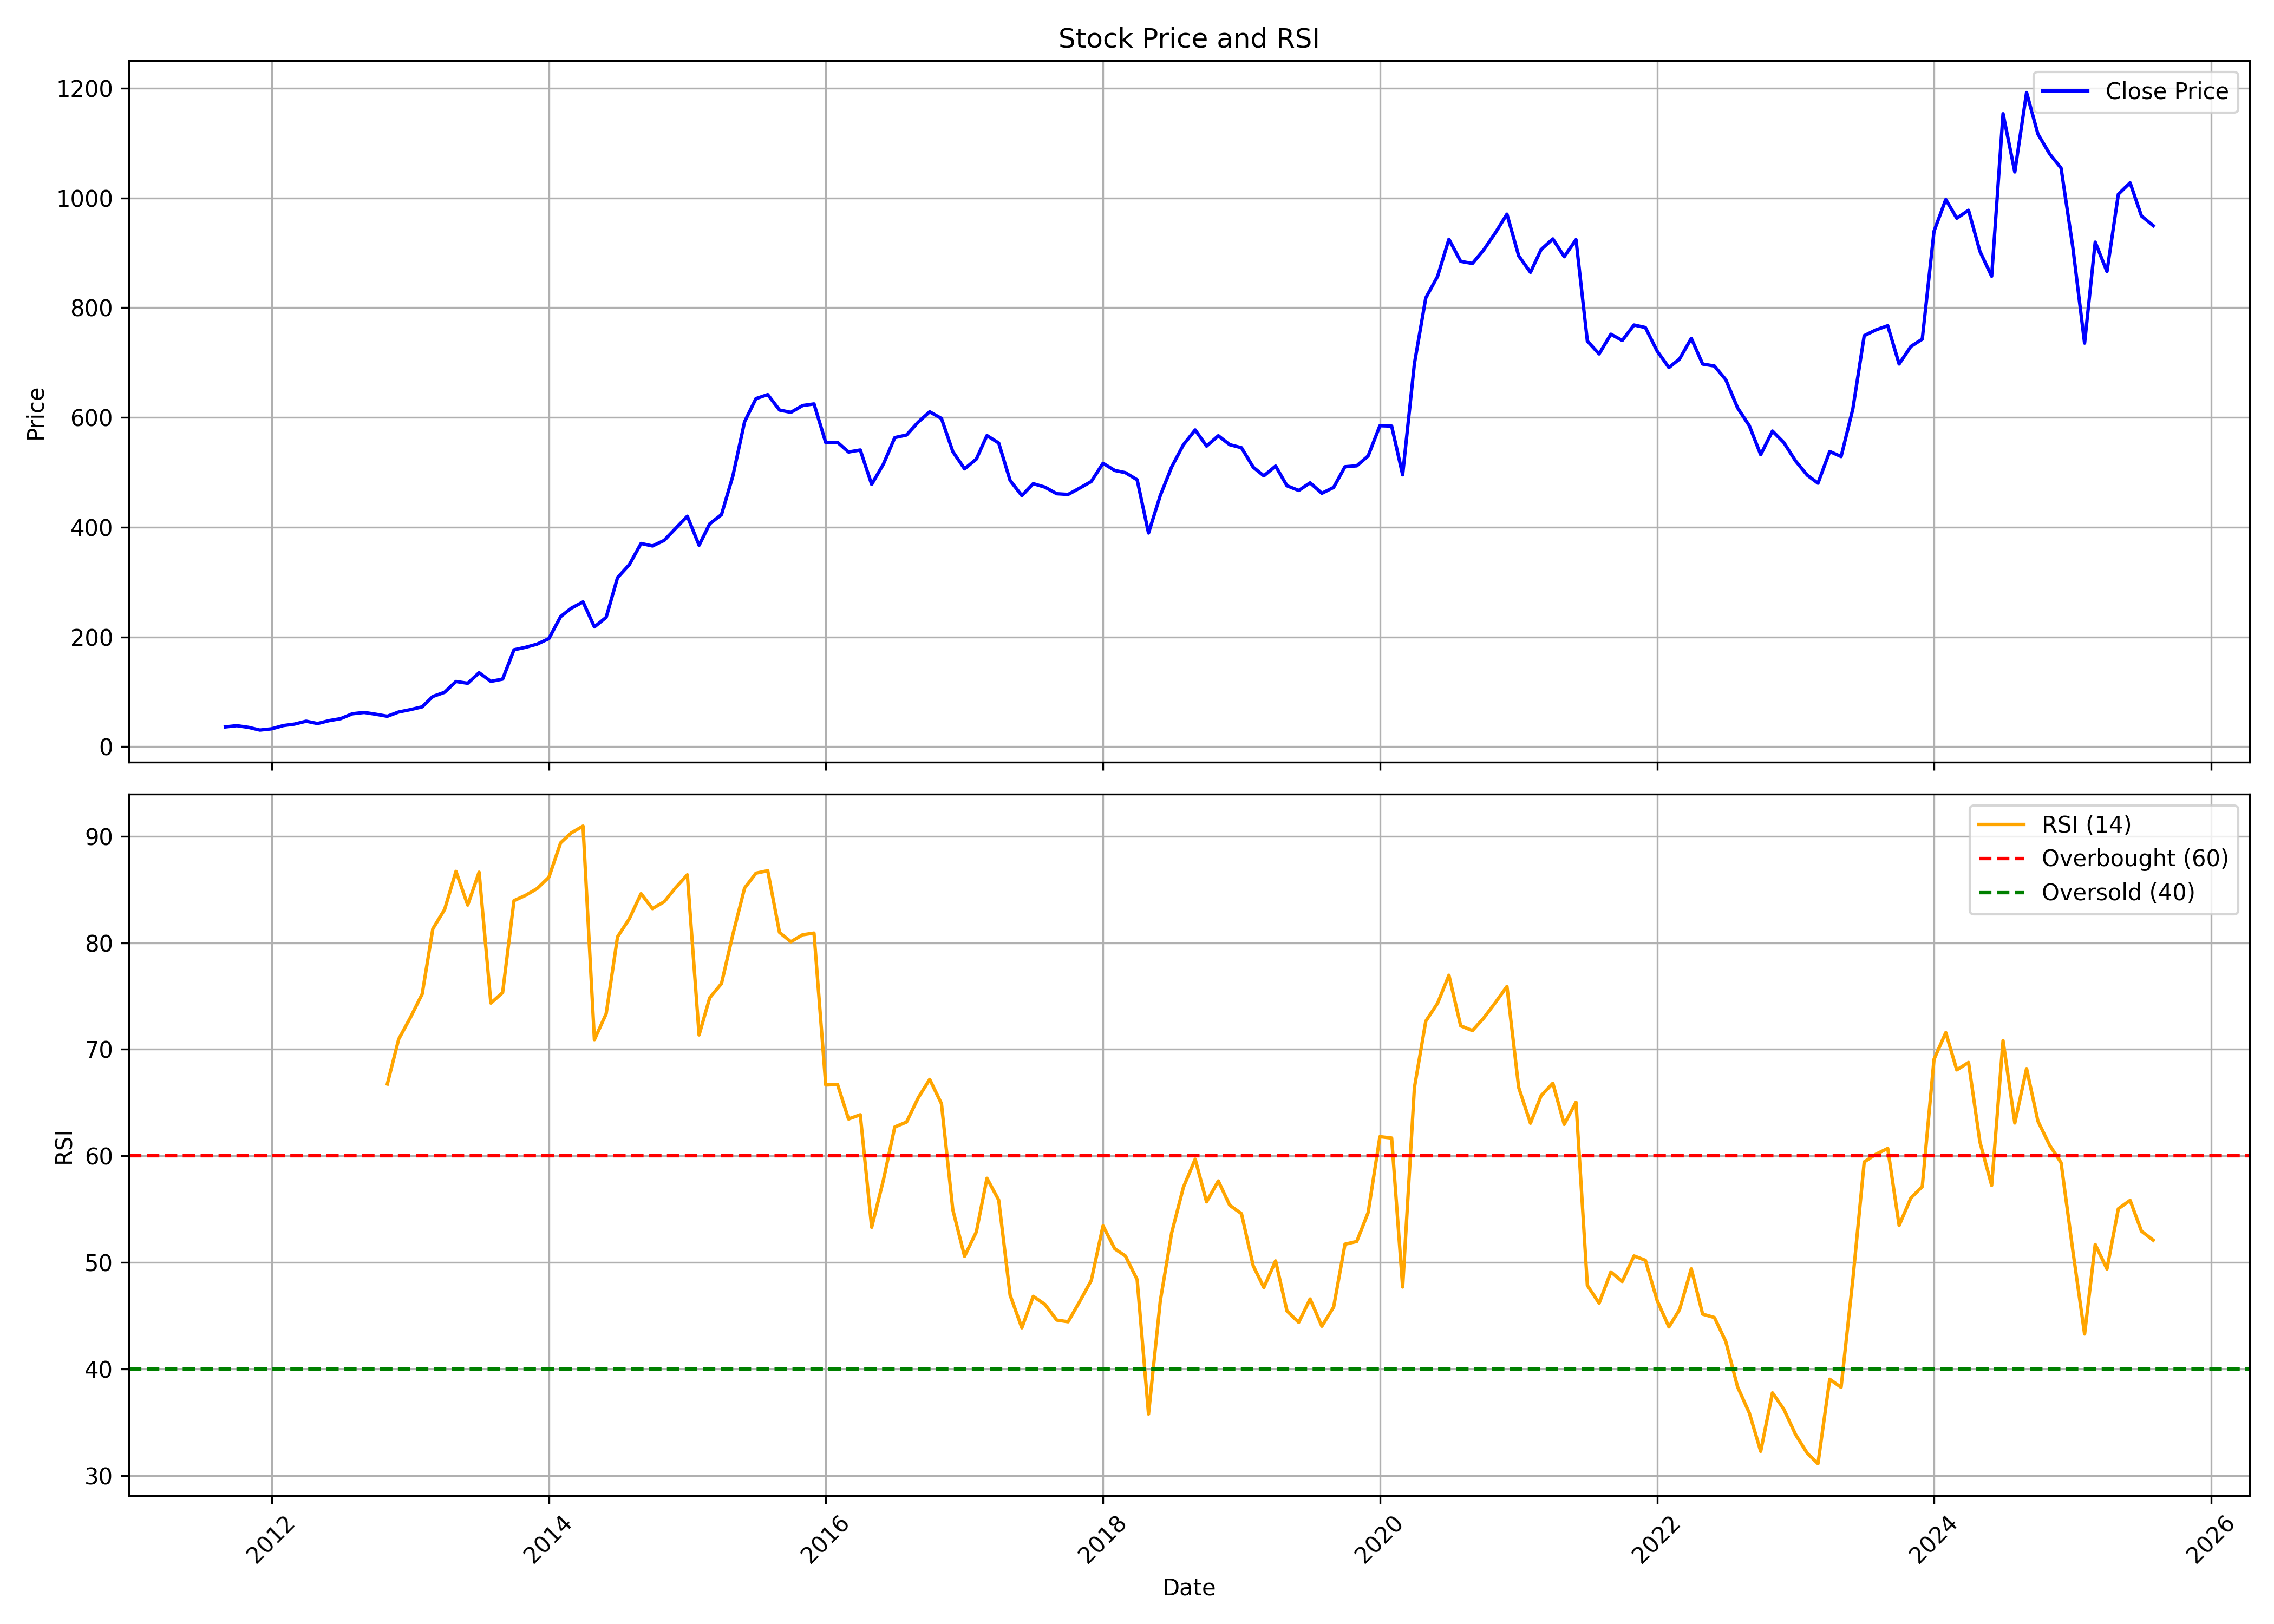

Data behind this chart, as committed beside it:
, date, symbol, open, high, low, close, volume, rsi
0, 2011-09-01, APLLTD, 44.89, 44.89, 34.18, 35.92, 660398, 
1, 2011-10-01, APLLTD, 34.22, 40.17, 32.31, 38.17, 826106, 
2, 2011-11-01, APLLTD, 37.66, 41.66, 32.48, 35.11, 951282, 
3, 2011-12-01, APLLTD, 34.22, 37.41, 26.36, 30.14, 493322, 
4, 2012-01-01, APLLTD, 29.84, 36.39, 28.69, 32.44, 818224, 
5, 2012-02-01, APLLTD, 31.97, 41.87, 31.97, 38.39, 2148430, 
6, 2012-03-01, APLLTD, 38.81, 42.64, 35.45, 41.02, 1806654, 
7, 2012-04-01, APLLTD, 41.24, 50.93, 40.64, 46.34, 3200020, 
8, 2012-05-01, APLLTD, 46.25, 47.95, 40.81, 42.09, 1110926, 
9, 2012-06-01, APLLTD, 42.85, 48.89, 38.26, 47.44, 1491836, 
10, 2012-07-01, APLLTD, 46.38, 53.14, 46.34, 50.97, 2551414, 
11, 2012-08-01, APLLTD, 52.61, 64.84, 50.74, 59.88, 5022001, 
12, 2012-09-01, APLLTD, 60.84, 68.72, 58.32, 62.28, 4200873, 
13, 2012-10-01, APLLTD, 60.06, 64.19, 57.45, 59.06, 2215654, 
14, 2012-11-01, APLLTD, 58.75, 61.36, 53.53, 55.31, 1569169, 66.75
15, 2012-12-01, APLLTD, 56.01, 64.28, 55.31, 63.1, 1948009, 70.96
16, 2013-01-01, APLLTD, 66.15, 69.63, 59.4, 67.41, 4251966, 72.99
17, 2013-02-01, APLLTD, 67.54, 73.77, 62.89, 72.5, 1721940, 75.21
18, 2013-03-01, APLLTD, 72.5, 98.31, 69.63, 91.39, 6630204, 81.32
19, 2013-04-01, APLLTD, 90.17, 104.4, 88.82, 99.01, 2821231, 83.13
20, 2013-05-01, APLLTD, 99.01, 125.4, 99.01, 118.7, 7068548, 86.71
21, 2013-06-01, APLLTD, 115.8, 129.3, 86.6, 115.5, 5599970, 83.55
22, 2013-07-01, APLLTD, 115.7, 146.1, 115.7, 134.6, 5828949, 86.63
23, 2013-08-01, APLLTD, 137.2, 145.6, 106.5, 118.9, 3845665, 74.34
24, 2013-09-01, APLLTD, 120.1, 134.5, 115.5, 123.1, 2314270, 75.33
25, 2013-10-01, APLLTD, 122.2, 181, 122.2, 176.5, 6285597, 83.96
26, 2013-11-01, APLLTD, 172, 197.3, 170.4, 181.1, 3544654, 84.47
27, 2013-12-01, APLLTD, 182.8, 196.3, 168.2, 186.8, 3092298, 85.1
28, 2014-01-01, APLLTD, 186.7, 217.5, 182.8, 196.9, 6122802, 86.16
29, 2014-02-01, APLLTD, 196.6, 242.3, 190.5, 237, 3050671, 89.39
30, 2014-03-01, APLLTD, 237.2, 274.9, 217.1, 252.3, 6912107, 90.32
31, 2014-04-01, APLLTD, 254.4, 278.6, 236.4, 263.7, 5106717, 90.96
32, 2014-05-01, APLLTD, 263.7, 267.3, 200.9, 218.2, 4382196, 70.91
33, 2014-06-01, APLLTD, 219.8, 253.1, 210.6, 235.6, 4133879, 73.34
34, 2014-07-01, APLLTD, 238.6, 328.1, 238.6, 308, 7803004, 80.57
35, 2014-08-01, APLLTD, 306.4, 364.5, 295.4, 331.5, 4951943, 82.25
36, 2014-09-01, APLLTD, 334.4, 402.2, 330.5, 370.3, 5477806, 84.62
37, 2014-10-01, APLLTD, 373.1, 382.1, 338.6, 365.7, 3206472, 83.21
38, 2014-11-01, APLLTD, 366.7, 417.7, 358.1, 375.9, 3163873, 83.86
39, 2014-12-01, APLLTD, 375.9, 418.7, 361.8, 397.6, 2174237, 85.17
40, 2015-01-01, APLLTD, 399.8, 441.7, 393, 419.9, 2666738, 86.39
41, 2015-02-01, APLLTD, 421.6, 436.7, 340.6, 366.9, 5340202, 71.36
42, 2015-03-01, APLLTD, 362.7, 416.1, 358.7, 406.1, 3771708, 74.84
43, 2015-04-01, APLLTD, 409.9, 455.6, 394.1, 422.8, 4100524, 76.17
44, 2015-05-01, APLLTD, 422.8, 502.2, 402.9, 493.1, 3231618, 80.78
45, 2015-06-01, APLLTD, 491.6, 624.2, 476.4, 592.2, 6067418, 85.14
46, 2015-07-01, APLLTD, 596.6, 707.4, 536, 634.3, 5884172, 86.54
47, 2015-08-01, APLLTD, 643.5, 691, 575.2, 641.6, 3147773, 86.77
48, 2015-09-01, APLLTD, 640.7, 666.2, 553.1, 613.5, 2365665, 80.98
49, 2015-10-01, APLLTD, 616.5, 670, 587.1, 609.2, 4553254, 80.1
50, 2015-11-01, APLLTD, 610.2, 631.7, 583.2, 621.6, 1955363, 80.76
51, 2015-12-01, APLLTD, 619.2, 653.1, 592.8, 624.6, 1909141, 80.92
52, 2016-01-01, APLLTD, 623.6, 627.3, 514.2, 554.1, 3269957, 66.66
53, 2016-02-01, APLLTD, 558.6, 581.5, 459.9, 554.6, 2420359, 66.7
54, 2016-03-01, APLLTD, 556.4, 594.1, 512.9, 537, 2190809, 63.47
55, 2016-04-01, APLLTD, 542.9, 576.6, 461.7, 540.7, 4246818, 63.86
56, 2016-05-01, APLLTD, 542.7, 552.4, 468.4, 477.9, 2300861, 53.29
57, 2016-06-01, APLLTD, 481, 533.9, 461.8, 514.9, 2384074, 57.74
58, 2016-07-01, APLLTD, 520.3, 577.9, 513.3, 563.2, 2703452, 62.72
59, 2016-08-01, APLLTD, 572.7, 601, 556.6, 568, 1464527, 63.18
... 108 more rows
